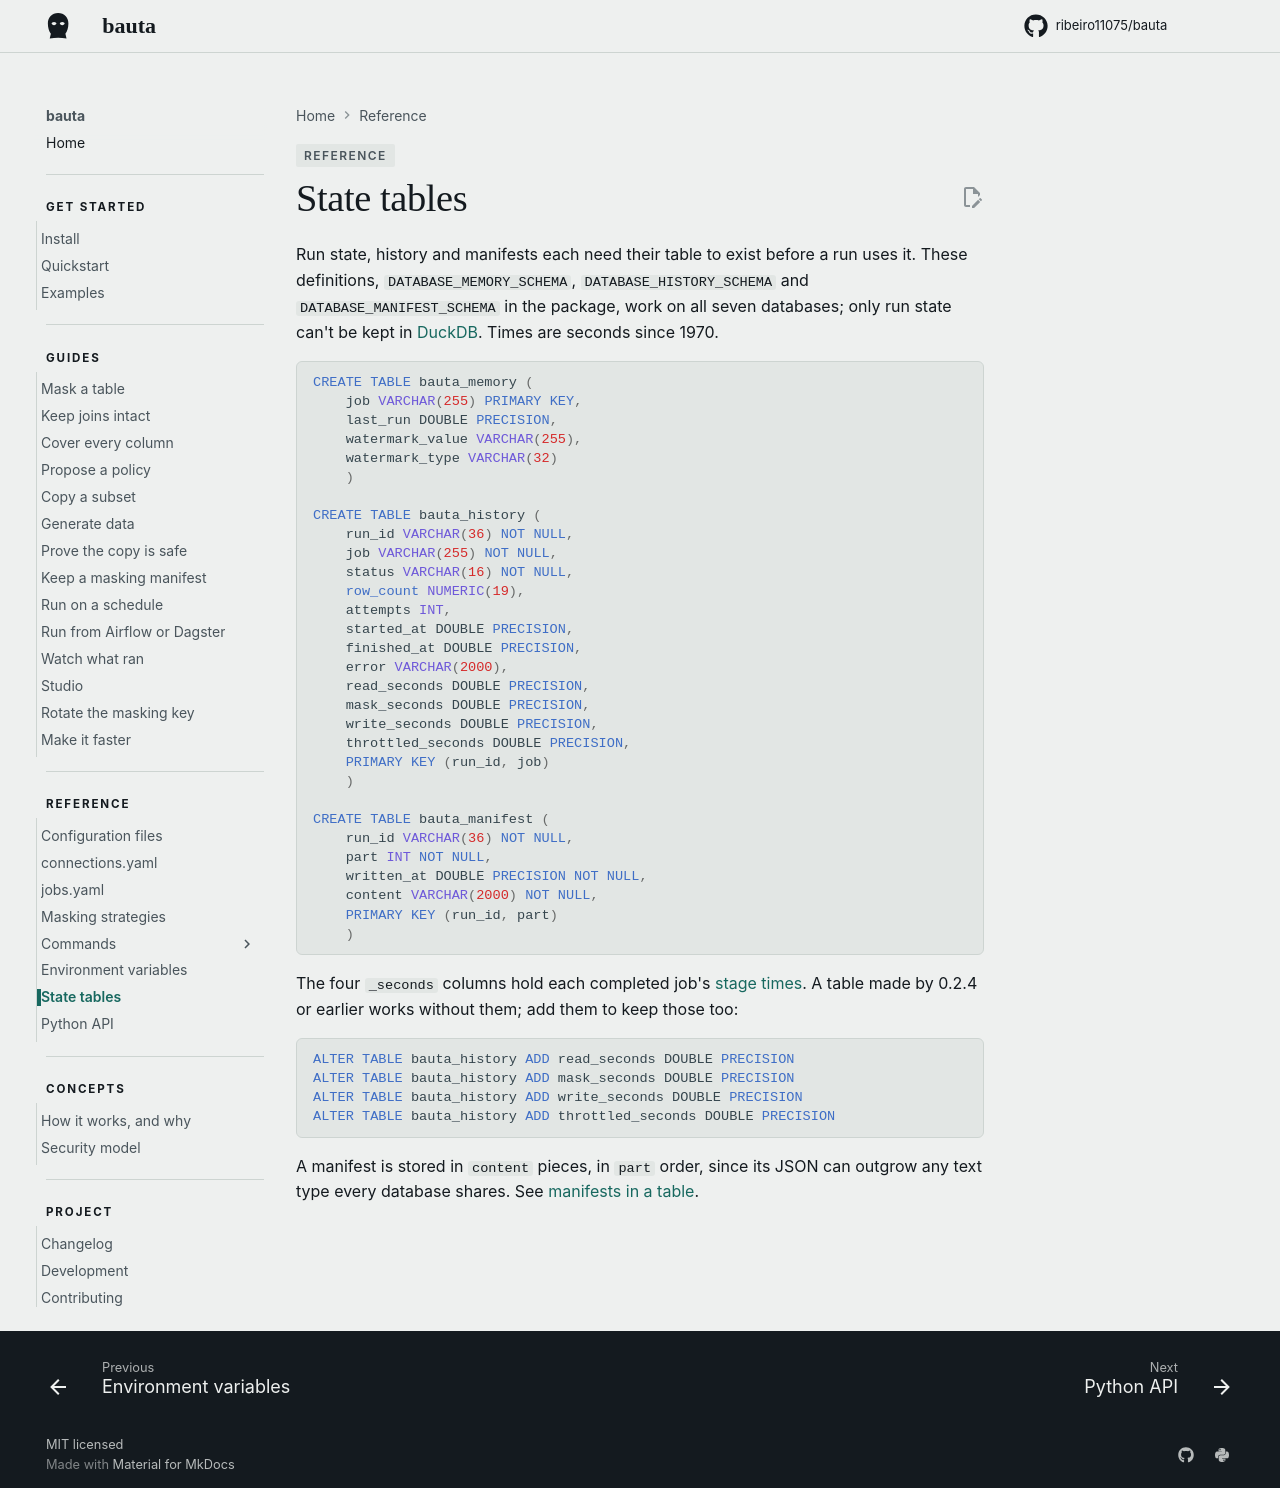

repository: ribeiro11075/bauta · page: 0.2.12/reference/tables/index.html · generator: mkdocs

# State tables


Run state, history and manifests each need their table to exist before a run uses it. These definitions, `DATABASE_MEMORY_SCHEMA`, `DATABASE_HISTORY_SCHEMA` and `DATABASE_MANIFEST_SCHEMA` in the package, work on all seven databases; only run state can't be kept in [DuckDB](connections.md#duckdb). Times are seconds since 1970.

```sql
CREATE TABLE bauta_memory (
    job VARCHAR(255) PRIMARY KEY,
    last_run DOUBLE PRECISION,
    watermark_value VARCHAR(255),
    watermark_type VARCHAR(32)
    )

CREATE TABLE bauta_history (
    run_id VARCHAR(36) NOT NULL,
    job VARCHAR(255) NOT NULL,
    status VARCHAR(16) NOT NULL,
    row_count NUMERIC(19),
    attempts INT,
    started_at DOUBLE PRECISION,
    finished_at DOUBLE PRECISION,
    error VARCHAR(2000),
    read_seconds DOUBLE PRECISION,
    mask_seconds DOUBLE PRECISION,
    write_seconds DOUBLE PRECISION,
    throttled_seconds DOUBLE PRECISION,
    PRIMARY KEY (run_id, job)
    )

CREATE TABLE bauta_manifest (
    run_id VARCHAR(36) NOT NULL,
    part INT NOT NULL,
    written_at DOUBLE PRECISION NOT NULL,
    content VARCHAR(2000) NOT NULL,
    PRIMARY KEY (run_id, part)
    )
```

The four `_seconds` columns hold each completed job's [stage times](../guides/watch-what-ran.md#where-the-time-went). A table made by 0.2.4 or earlier works without them; add them to keep those too:

```sql
ALTER TABLE bauta_history ADD read_seconds DOUBLE PRECISION
ALTER TABLE bauta_history ADD mask_seconds DOUBLE PRECISION
ALTER TABLE bauta_history ADD write_seconds DOUBLE PRECISION
ALTER TABLE bauta_history ADD throttled_seconds DOUBLE PRECISION
```

A manifest is stored in `content` pieces, in `part` order, since its JSON can outgrow any text type every database shares. See [manifests in a table](../guides/keep-a-manifest.md#in-a-table).
